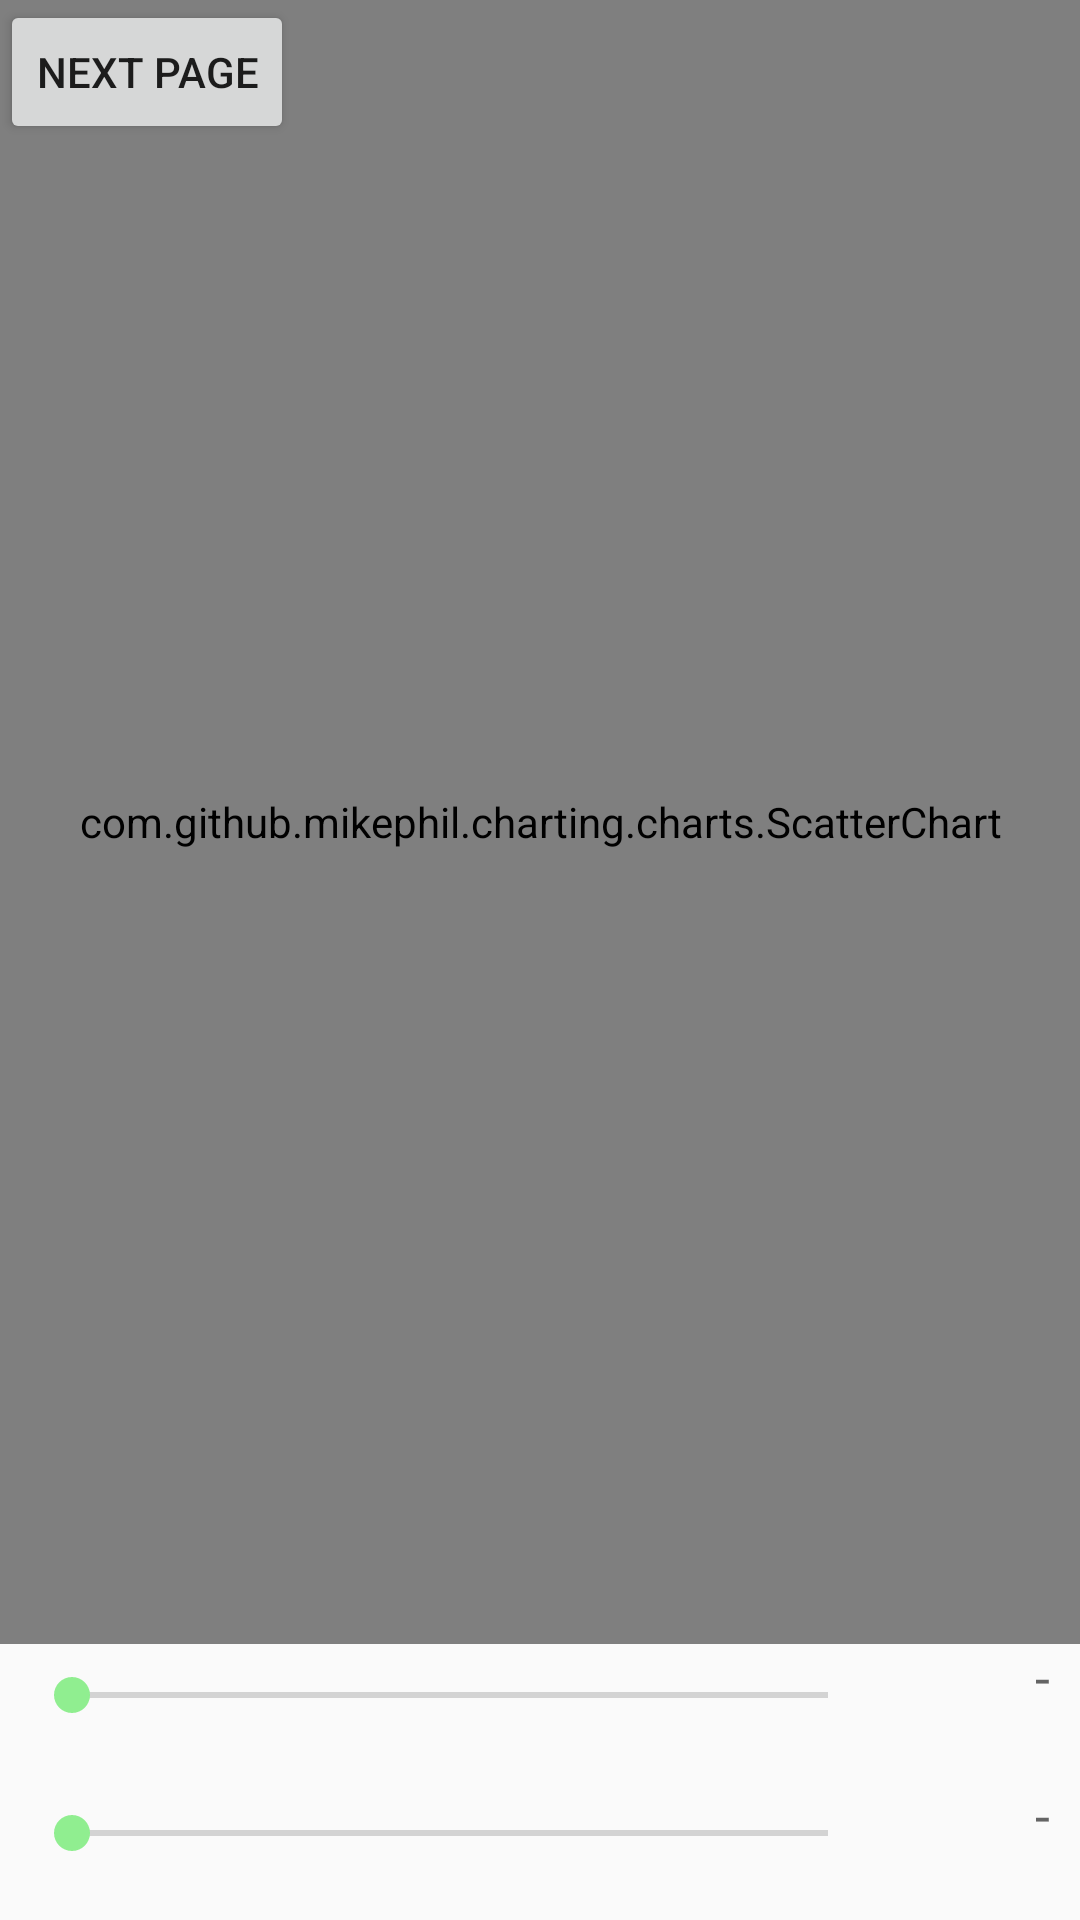

Produce the Android XML layout that renders to this screen, including the resource entries it uses.
<!-- AndroidManifest.xml: application theme AppTheme -->
<!-- res/layout/activity_scatter.xml -->
<?xml version="1.0" encoding="utf-8"?>
<RelativeLayout xmlns:android="http://schemas.android.com/apk/res/android"
    android:layout_width="match_parent"
    android:layout_height="match_parent">

    <Button
        android:layout_width="wrap_content"
        android:layout_height="wrap_content"
        android:text="next page"
        android:id="@+id/next"
        />

    <com.github.mikephil.charting.charts.ScatterChart
        android:id="@+id/chart1"
        android:layout_width="match_parent"
        android:layout_height="match_parent"
        android:layout_above="@+id/seekBar1" />

    <SeekBar
        android:id="@+id/seekBar2"
        android:layout_width="match_parent"
        android:layout_height="wrap_content"
        android:layout_alignParentBottom="true"
        android:layout_alignParentLeft="true"
        android:layout_margin="8dp"
        android:layout_toLeftOf="@+id/tvYMax"
        android:layout_marginRight="5dp"
        android:max="200"
        android:paddingBottom="12dp" />

    <SeekBar
        android:id="@+id/seekBar1"
        android:layout_width="match_parent"
        android:layout_height="wrap_content"
        android:layout_above="@+id/seekBar2"
        android:layout_margin="8dp"
        android:layout_marginBottom="35dp"
        android:layout_toLeftOf="@+id/tvXMax"
        android:layout_marginRight="5dp"
        android:max="500"
        android:paddingBottom="12dp" />

    <TextView
        android:id="@+id/tvXMax"
        android:layout_width="50dp"
        android:layout_height="wrap_content"
        android:layout_alignBottom="@+id/seekBar1"
        android:layout_alignParentRight="true"
        android:text="@string/dash"
        android:layout_marginBottom="15dp"
        android:layout_marginRight="10dp"
        android:gravity="right"
        android:textAppearance="?android:attr/textAppearanceMedium" />

    <TextView
        android:id="@+id/tvYMax"
        android:layout_width="50dp"
        android:layout_height="wrap_content"
        android:layout_alignBottom="@+id/seekBar2"
        android:layout_alignParentRight="true"
        android:text="@string/dash"
        android:layout_marginBottom="15dp"
        android:layout_marginRight="10dp"
        android:gravity="right"
        android:textAppearance="?android:attr/textAppearanceMedium" />

</RelativeLayout>
<!-- resources referenced by this layout -->
<resources>
  <string name="dash">-</string>
  <style name="AppTheme" parent="Theme.AppCompat.Light.DarkActionBar">
          
          <item name="colorPrimary">@color/green</item>
          <item name="colorPrimaryDark">@color/dark_green</item>
          <item name="colorAccent">@color/_light_green</item>
      </style>
  <color name="green">#008000</color>
  <color name="dark_green">#006400</color>
  <color name="_light_green">#90EE90</color>
</resources>
